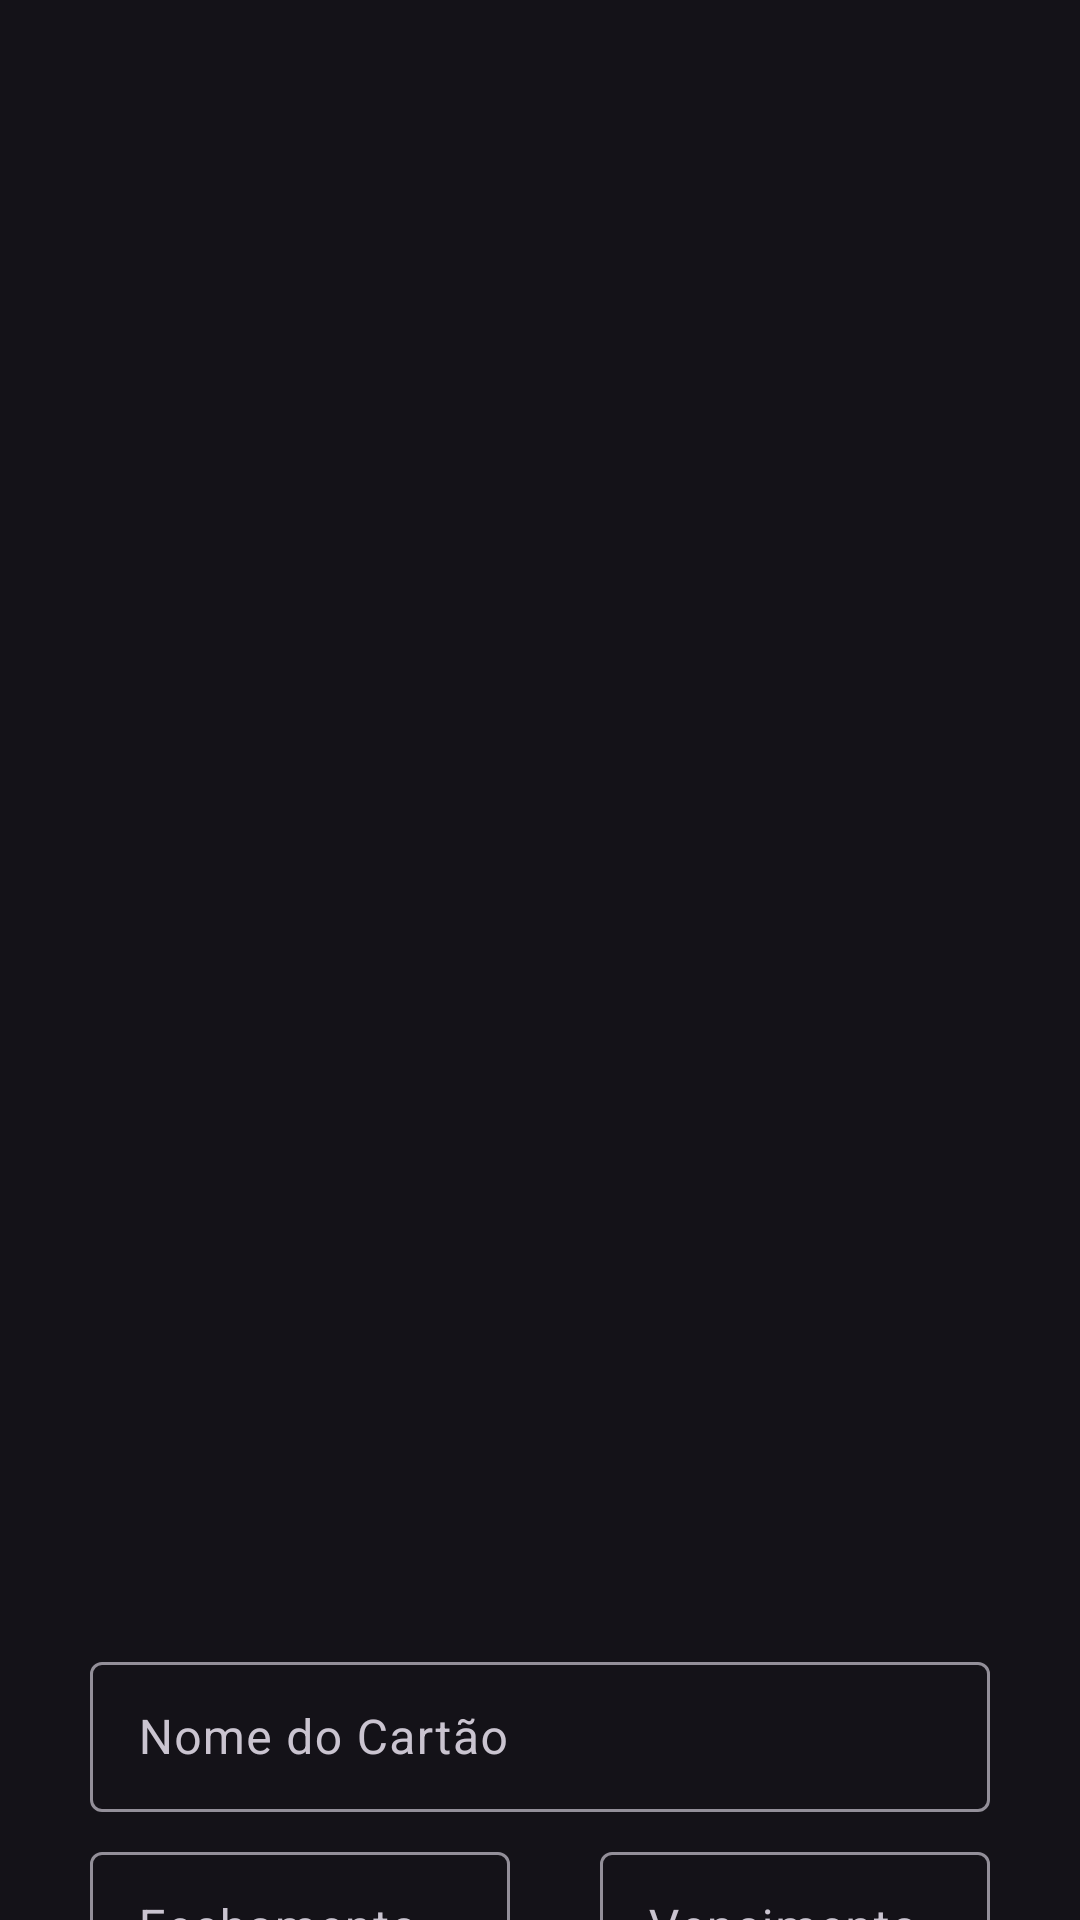

Layout XML and referenced resources for this Android screen:
<!-- AndroidManifest.xml: application theme Theme.Dark2 -->
<!-- res/layout/dialog_create_new_card.xml -->
<?xml version="1.0" encoding="utf-8"?>
<androidx.constraintlayout.widget.ConstraintLayout xmlns:android="http://schemas.android.com/apk/res/android"
    xmlns:app="http://schemas.android.com/apk/res-auto"
    android:layout_width="match_parent"
    android:layout_height="wrap_content">


    <com.google.android.material.textfield.TextInputLayout
        android:id="@+id/textFieldnameNewCardView"
        android:layout_width="wrap_content"
        android:layout_height="wrap_content"
        android:elevation="8dp"
        app:layout_constraintBottom_toTopOf="@+id/textFieldDueDateNewCardView"
        app:layout_constraintEnd_toEndOf="parent"
        app:layout_constraintStart_toStartOf="parent"
        app:layout_constraintTop_toBottomOf="parent">

        <androidx.appcompat.widget.AppCompatEditText
            android:id="@+id/dialogNameNewCardView"
            style="@style/ThemeOverlay.Material3.TextInputEditText.OutlinedBox"
            android:layout_width="300dp"
            android:layout_height="50dp"
            android:layout_marginVertical="8dp"
            android:hint="@string/nome_do_cart_o"
            android:inputType="textPersonName"
            android:padding="8dp" />
    </com.google.android.material.textfield.TextInputLayout>


    <com.google.android.material.textfield.TextInputLayout
        android:id="@+id/textFieldClosingNewCardView"
        android:layout_width="wrap_content"
        android:layout_height="wrap_content"
        app:layout_constraintBottom_toBottomOf="@id/textFieldDueDateNewCardView"
        app:layout_constraintStart_toStartOf="@+id/textFieldnameNewCardView"
        app:layout_constraintTop_toTopOf="@id/textFieldDueDateNewCardView">

        <androidx.appcompat.widget.AppCompatEditText
            android:id="@+id/dialogClosingNewCardView"
            style="@style/ThemeOverlay.Material3.TextInputEditText.OutlinedBox"
            android:layout_width="140dp"
            android:layout_height="50dp"
            android:layout_marginVertical="8dp"
            android:hint="@string/fechamento"
            android:inputType="date"
            android:maxLength="2"
            android:padding="8dp" />
    </com.google.android.material.textfield.TextInputLayout>


    <com.google.android.material.textfield.TextInputLayout
        android:id="@+id/textFieldDueDateNewCardView"
        android:layout_width="wrap_content"
        android:layout_height="wrap_content"
        app:layout_constraintBottom_toTopOf="@+id/dialogButtonSaveNewCardView"
        app:layout_constraintEnd_toEndOf="@+id/textFieldnameNewCardView"
        app:layout_constraintTop_toBottomOf="@id/textFieldnameNewCardView">

        <androidx.appcompat.widget.AppCompatEditText
            android:id="@+id/dialogDueDateNewCardView"
            style="@style/ThemeOverlay.Material3.TextInputEditText.OutlinedBox"
            android:layout_width="130dp"
            android:layout_height="50dp"
            android:layout_marginVertical="8dp"
            android:hint="@string/data_de_vencimento"
            android:inputType="date"
            android:padding="8dp" />
    </com.google.android.material.textfield.TextInputLayout>

    <Button
        android:id="@+id/dialogButtonSaveNewCardView"
        android:layout_width="wrap_content"
        android:layout_height="48dp"
        android:layout_margin="8dp"
        android:background="@drawable/button_green"
        android:elevation="8dp"
        android:text="@string/salvar"
        android:textColor="@color/colorPrimaryDark"
        android:textSize="15sp"
        android:textStyle="bold"
        android:translationZ="10dp"
        app:layout_constraintBottom_toBottomOf="parent"
        app:layout_constraintEnd_toEndOf="parent"
        app:layout_constraintStart_toStartOf="parent"
        app:layout_constraintTop_toBottomOf="@+id/textFieldDueDateNewCardView" />
</androidx.constraintlayout.widget.ConstraintLayout>
<!-- resources referenced by this layout -->
<resources>
  <color name="colorPrimaryDark">#000000</color>
  <!-- drawable button_green (drawable) -->
  <?xml version="1.0" encoding="utf-8"?>
  <shape xmlns:android="http://schemas.android.com/apk/res/android"
      android:shape="rectangle">
      <solid android:color="@color/primaryButtons"/>
      <corners android:radius="4dp"/>
  </shape>
  <string name="data_de_vencimento">Vencimento</string>
  <string name="fechamento">Fechamento</string>
  <string name="nome_do_cart_o">Nome do Cartão</string>
  <string name="salvar">SALVAR</string>
  <style name="Theme.Dark2" parent="Theme.Material3.Dark">
          <item name="colorPrimary">@color/colorPrimary</item>
          <item name="buttonStyle">@style/butonnRed</item>
          <item name="colorAccent">@color/colorAccent</item>
          <item name="colorPrimaryDark">@color/colorPrimaryDark</item>
          <item name="actionBarStyle">@style/Solid</item>
  
      </style>
  <color name="primaryButtons">#64FF6C</color>
  <color name="colorPrimary">#64FF6C</color>
  <style name="butonnRed">
          <item name="background">@color/readButton</item>
          <item name="android:backgroundTint">@color/readButton</item>
          <item name="cornerRadius">4dp</item>
  
  
      </style>
  <color name="colorAccent">#292929</color>
  <style name="Solid">
          <item name="background">@color/colorAccent</item>
      </style>
  <color name="readButton">#FF575F</color>
</resources>
